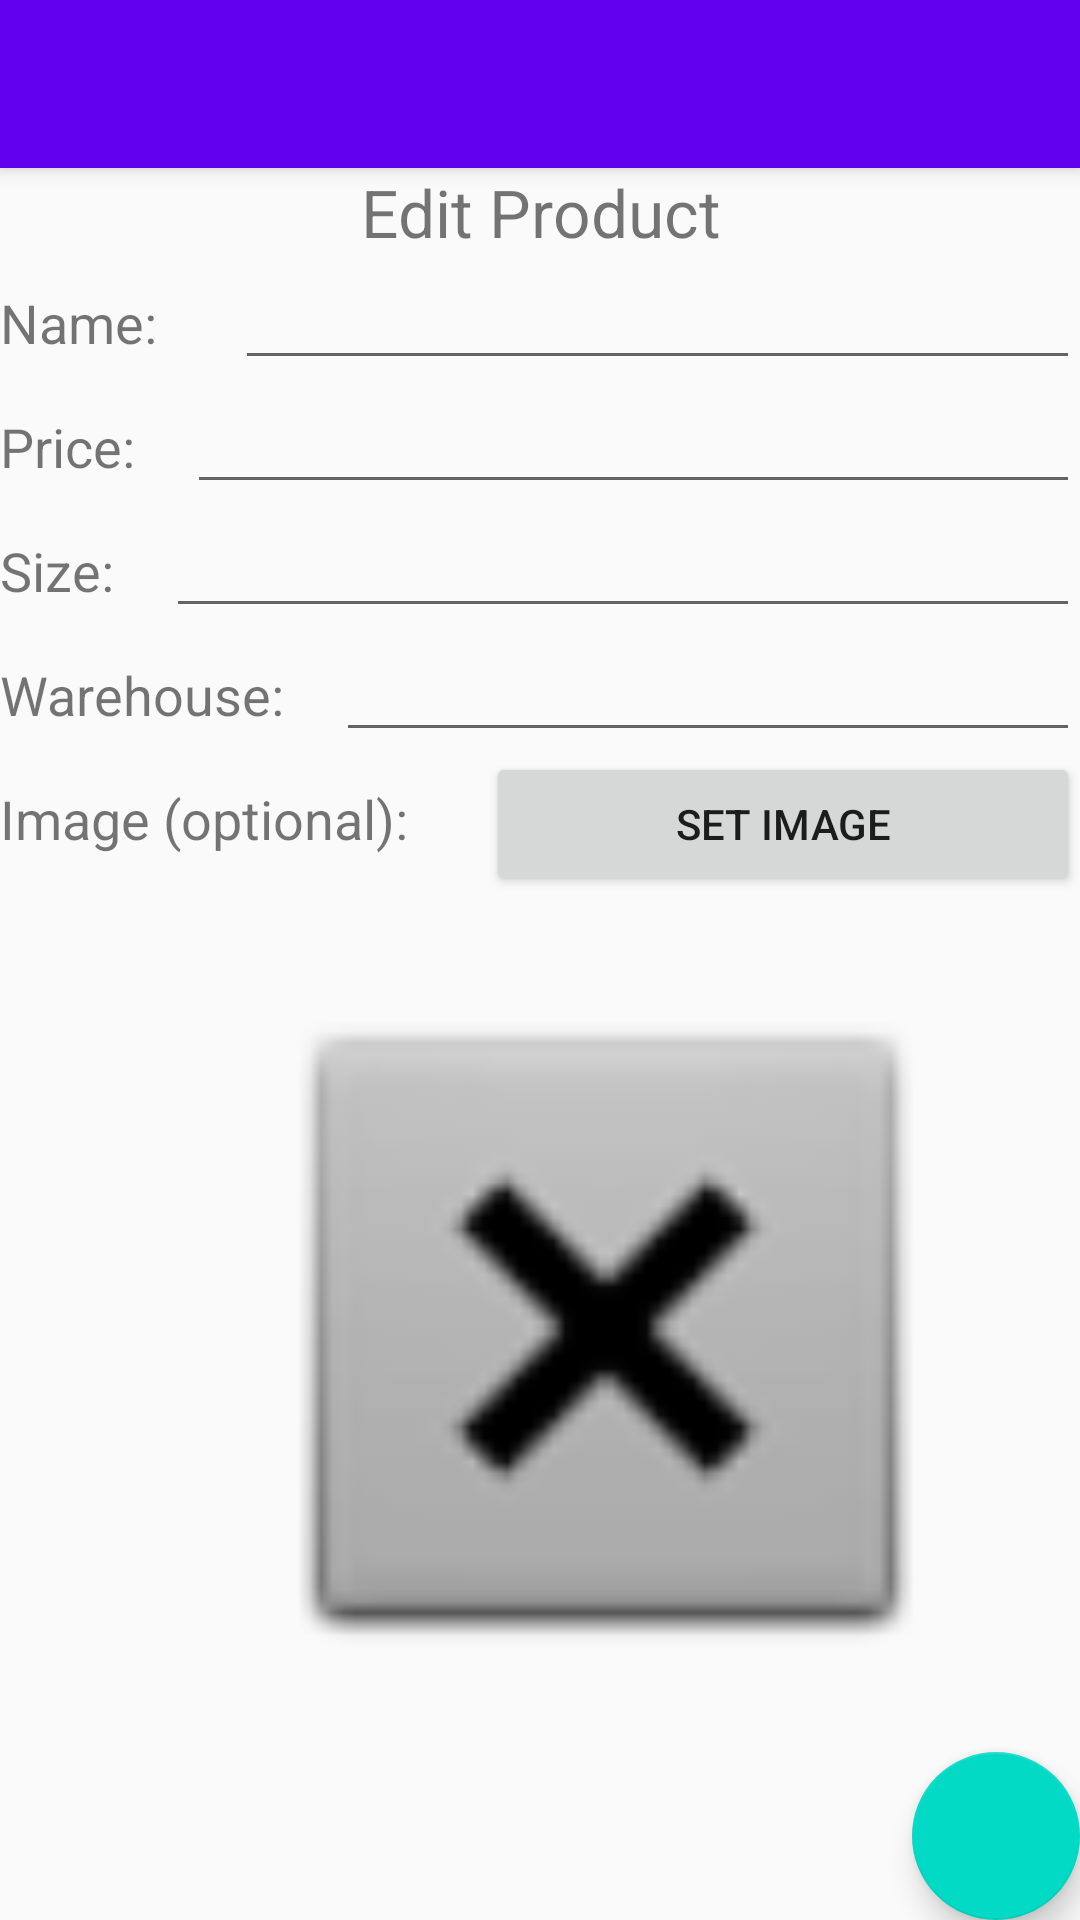

Produce the Android XML layout that renders to this screen, including the resource entries it uses.
<!-- AndroidManifest.xml: application theme AppTheme -->
<!-- res/layout/activity_add_product.xml -->
<?xml version="1.0" encoding="utf-8"?>
<androidx.coordinatorlayout.widget.CoordinatorLayout xmlns:android="http://schemas.android.com/apk/res/android"
    xmlns:app="http://schemas.android.com/apk/res-auto"
    xmlns:tools="http://schemas.android.com/tools"
    android:layout_width="match_parent"
    android:layout_height="match_parent"
    tools:context=".AddProduct">

    <com.google.android.material.appbar.AppBarLayout
        android:layout_width="match_parent"
        android:layout_height="wrap_content"
        android:theme="@style/AppTheme.AppBarOverlay">

        <androidx.appcompat.widget.Toolbar
            android:id="@+id/toolbar"
            android:layout_width="match_parent"
            android:layout_height="?attr/actionBarSize"
            android:background="?attr/colorPrimary"
            app:popupTheme="@style/AppTheme.PopupOverlay" />

    </com.google.android.material.appbar.AppBarLayout>

    <include layout="@layout/content_add_product" />

    <com.google.android.material.floatingactionbutton.FloatingActionButton
        android:id="@+id/fab"
        android:layout_width="wrap_content"
        android:layout_height="wrap_content"
        android:layout_gravity="bottom|end"
        android:layout_margin="@dimen/fab_margin"
        android:onClick="onFABClick"
        app:srcCompat="@drawable/ic_done_action" />

</androidx.coordinatorlayout.widget.CoordinatorLayout>
<!-- res/layout/content_add_product.xml (included above) -->
<?xml version="1.0" encoding="utf-8"?>
<androidx.constraintlayout.widget.ConstraintLayout xmlns:android="http://schemas.android.com/apk/res/android"
    xmlns:app="http://schemas.android.com/apk/res-auto"
    xmlns:tools="http://schemas.android.com/tools"
    android:id="@+id/cslEditProduct"
    android:layout_width="match_parent"
    android:layout_height="match_parent"
    app:layout_behavior="@string/appbar_scrolling_view_behavior"
    tools:context=".AddProduct"
    tools:showIn="@layout/activity_add_product">

    <TextView
        android:id="@+id/lblEditProduct"
        android:layout_width="match_parent"
        android:layout_height="wrap_content"
        android:gravity="center"
        android:text="Edit Product"
        android:textSize="22sp"
        app:layout_constraintTop_toTopOf="parent" />

    <LinearLayout
        android:id="@+id/nameLayout"
        android:layout_width="match_parent"
        android:layout_height="wrap_content"
        android:orientation="horizontal"
        app:layout_constraintTop_toBottomOf="@id/lblEditProduct">

        <TextView
            android:id="@+id/lblName"
            android:layout_width="wrap_content"
            android:layout_height="wrap_content"
            android:text="Name:      "
            android:textSize="18sp"
            tools:layout_editor_absoluteX="29dp"
            tools:layout_editor_absoluteY="52dp" />

        <EditText
            android:id="@+id/txtName"
            android:layout_width="wrap_content"
            android:layout_height="wrap_content"
            android:layout_weight="1"
            android:ems="10"
            android:inputType="textPersonName" />
    </LinearLayout>


    <LinearLayout
        android:id="@+id/priceLayout"
        android:layout_width="match_parent"
        android:layout_height="wrap_content"
        android:orientation="horizontal"
        app:layout_constraintTop_toBottomOf="@id/nameLayout">

        <TextView
            android:id="@+id/lblPrice"
            android:layout_width="wrap_content"
            android:layout_height="wrap_content"
            android:text="Price:    "
            android:textSize="18sp"
            tools:layout_editor_absoluteX="29dp"
            tools:layout_editor_absoluteY="52dp" />

        <EditText
            android:id="@+id/txtPrice"
            android:layout_width="wrap_content"
            android:layout_height="wrap_content"
            android:layout_weight="1"
            android:ems="10"
            android:inputType="numberDecimal" />
    </LinearLayout>


    <LinearLayout
        android:id="@+id/sizeLayout"
        android:layout_width="match_parent"
        android:layout_height="wrap_content"
        android:orientation="horizontal"
        app:layout_constraintTop_toBottomOf="@id/priceLayout">

        <TextView
            android:id="@+id/lblSize"
            android:layout_width="wrap_content"
            android:layout_height="wrap_content"
            android:text="Size:    "
            android:textSize="18sp"
            tools:layout_editor_absoluteX="29dp"
            tools:layout_editor_absoluteY="52dp" />

        <EditText
            android:id="@+id/txtSize"
            android:layout_width="wrap_content"
            android:layout_height="wrap_content"
            android:layout_weight="1"
            android:ems="10"
            android:inputType="numberDecimal" />
    </LinearLayout>


    <LinearLayout
        android:id="@+id/setWarehouseLayout"
        android:layout_width="match_parent"
        android:layout_height="wrap_content"
        android:orientation="horizontal"
        app:layout_constraintTop_toBottomOf="@id/sizeLayout">

        <TextView
            android:id="@+id/lblWarehouses"
            android:layout_width="wrap_content"
            android:layout_height="wrap_content"
            android:text="Warehouse:    "
            android:textSize="18sp"
            tools:layout_editor_absoluteX="29dp"
            tools:layout_editor_absoluteY="52dp" />

        <EditText
            android:id="@+id/txtWarehouses"
            android:layout_width="match_parent"
            android:layout_height="wrap_content" />

    </LinearLayout>


    <LinearLayout
        android:id="@+id/setImgLayout"
        android:layout_width="match_parent"
        android:layout_height="wrap_content"
        android:orientation="horizontal"
        app:layout_constraintTop_toBottomOf="@id/setWarehouseLayout">

        <TextView
            android:id="@+id/lblAddImage"
            android:layout_width="wrap_content"
            android:layout_height="wrap_content"
            android:text="Image (optional):      "
            android:textSize="18sp"
            tools:layout_editor_absoluteX="29dp"
            tools:layout_editor_absoluteY="52dp" />

        <Button
            android:id="@+id/btnSetImage"
            android:layout_width="wrap_content"
            android:layout_height="wrap_content"
            android:layout_weight="1"
            android:onClick="onSetImageClick"
            android:text="Set Image" />
    </LinearLayout>

    <ImageView
        android:id="@+id/imageView"
        android:layout_width="292dp"
        android:layout_height="248dp"
        android:layout_marginStart="56dp"
        android:layout_marginLeft="56dp"
        android:layout_marginTop="20dp"
        app:layout_constraintStart_toStartOf="parent"
        app:layout_constraintTop_toBottomOf="@+id/setImgLayout"
        app:srcCompat="@android:drawable/btn_dialog" />

</androidx.constraintlayout.widget.ConstraintLayout>
<!-- resources referenced by this layout -->
<resources>
  <style name="AppTheme.AppBarOverlay" parent="ThemeOverlay.AppCompat.Dark.ActionBar" />
  <style name="AppTheme.PopupOverlay" parent="ThemeOverlay.AppCompat.Light" />
  <style name="AppTheme" parent="Theme.AppCompat.Light.DarkActionBar">
          
          <item name="colorPrimary">@color/colorPrimary</item>
          <item name="colorPrimaryDark">@color/colorPrimaryDark</item>
          <item name="colorAccent">@color/colorAccent</item>
      </style>
  <!-- not gathered from this repository: default colours our renderer supplied (Android Studio template values) -->
  <color name="colorPrimary">#FF6200EE</color>
  <color name="colorPrimaryDark">#FF3700B3</color>
  <color name="colorAccent">#FF03DAC5</color>
</resources>
